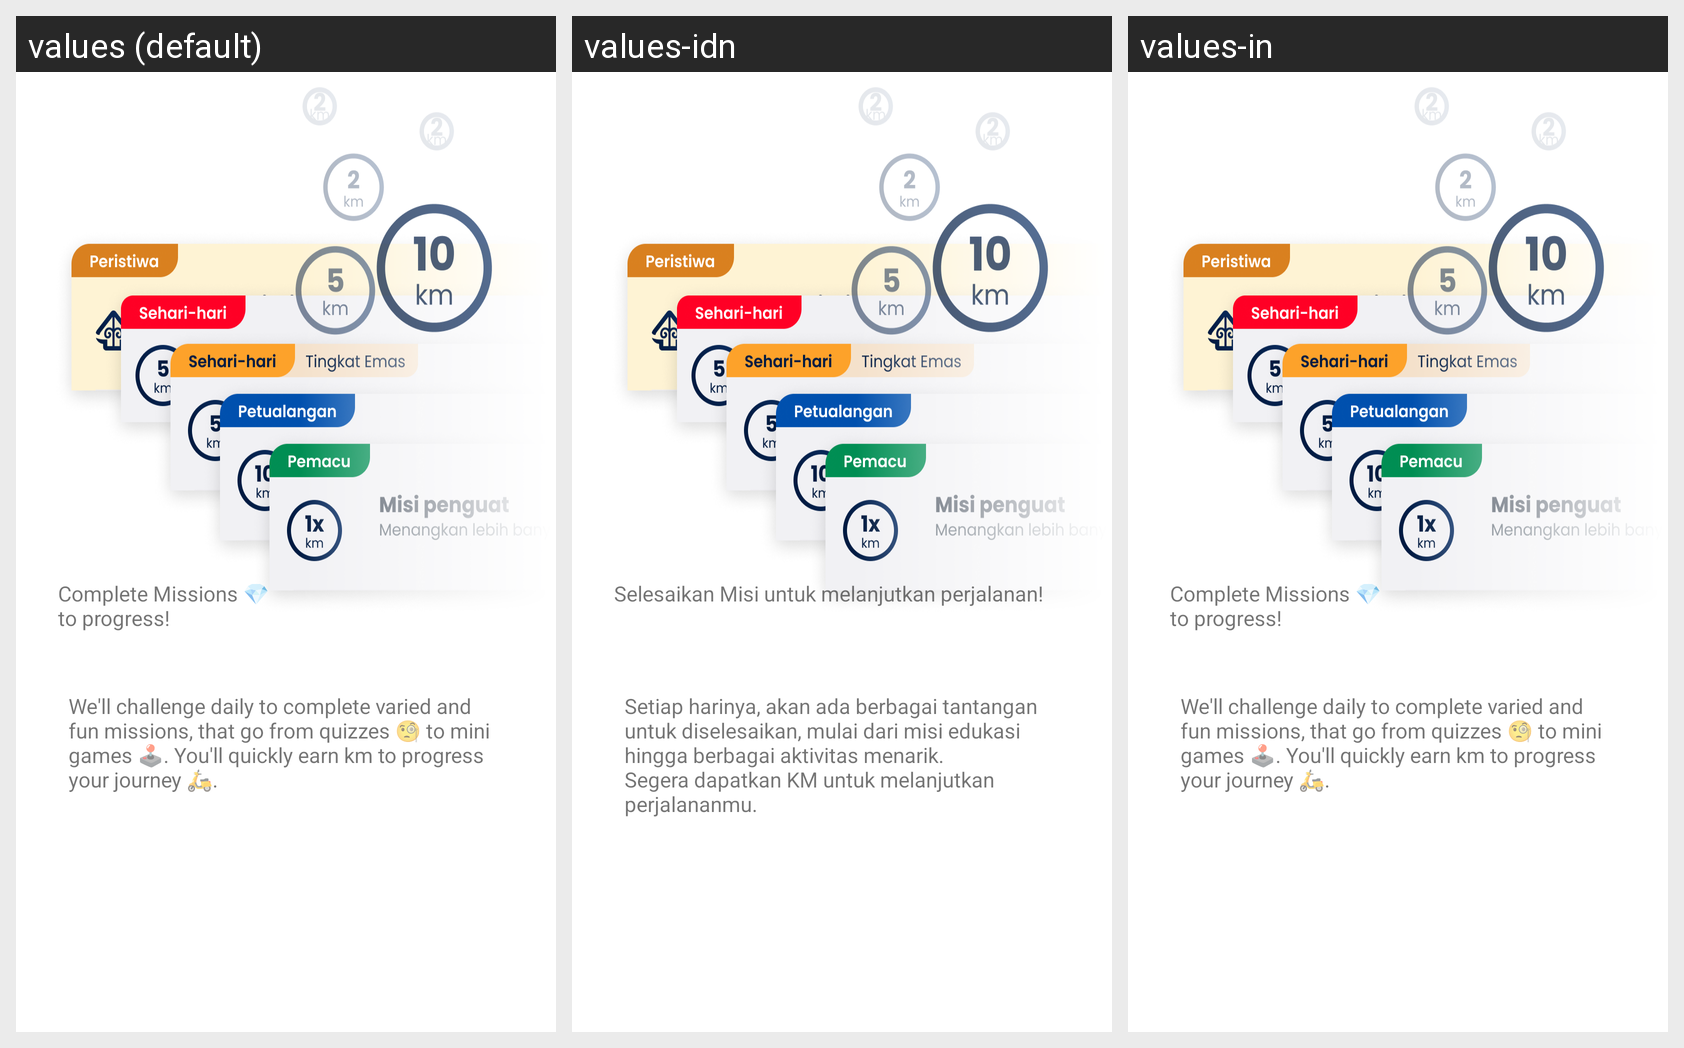

The Android screen above is rendered under several locales of the same app. Produce the string resources it draws, with the default and per-locale values.
Android screen res/layout/fragment_help_missions.xml rendered under 3 locales, left to right: values (default), values-idn, values-in. Device: Nexus 5 (rendered at 1080×1920; each locale shown at half size, 540×960, under a caption strip naming it); theme Theme.MaterialComponents.DayNight.NoActionBar.
Strings drawn on this screen, with the default value and each locale's value (text and hints the layout hard-codes, and strings that could not be matched under every locale, appear in the picture but are not listed):

txt_help_titleMissions
  values: Complete Missions 💎 
      to progress!
  values-idn: Selesaikan Misi untuk melanjutkan perjalanan!
  values-in: Complete Missions 💎 
      to progress!  [not translated; the default value is used]

txt_help_descriptionMissions
  values: We'll challenge daily to complete varied and fun missions, that go from quizzes 🧐 to mini games 🕹. You'll quickly earn km to progress your journey 🛵.
  values-idn: Setiap harinya, akan ada berbagai tantangan untuk diselesaikan, mulai dari misi edukasi hingga berbagai aktivitas menarik. Segera dapatkan KM untuk melanjutkan perjalananmu.
  values-in: We'll challenge daily to complete varied and fun missions, that go from quizzes 🧐 to mini games 🕹. You'll quickly earn km to progress your journey 🛵.  [not translated; the default value is used]
